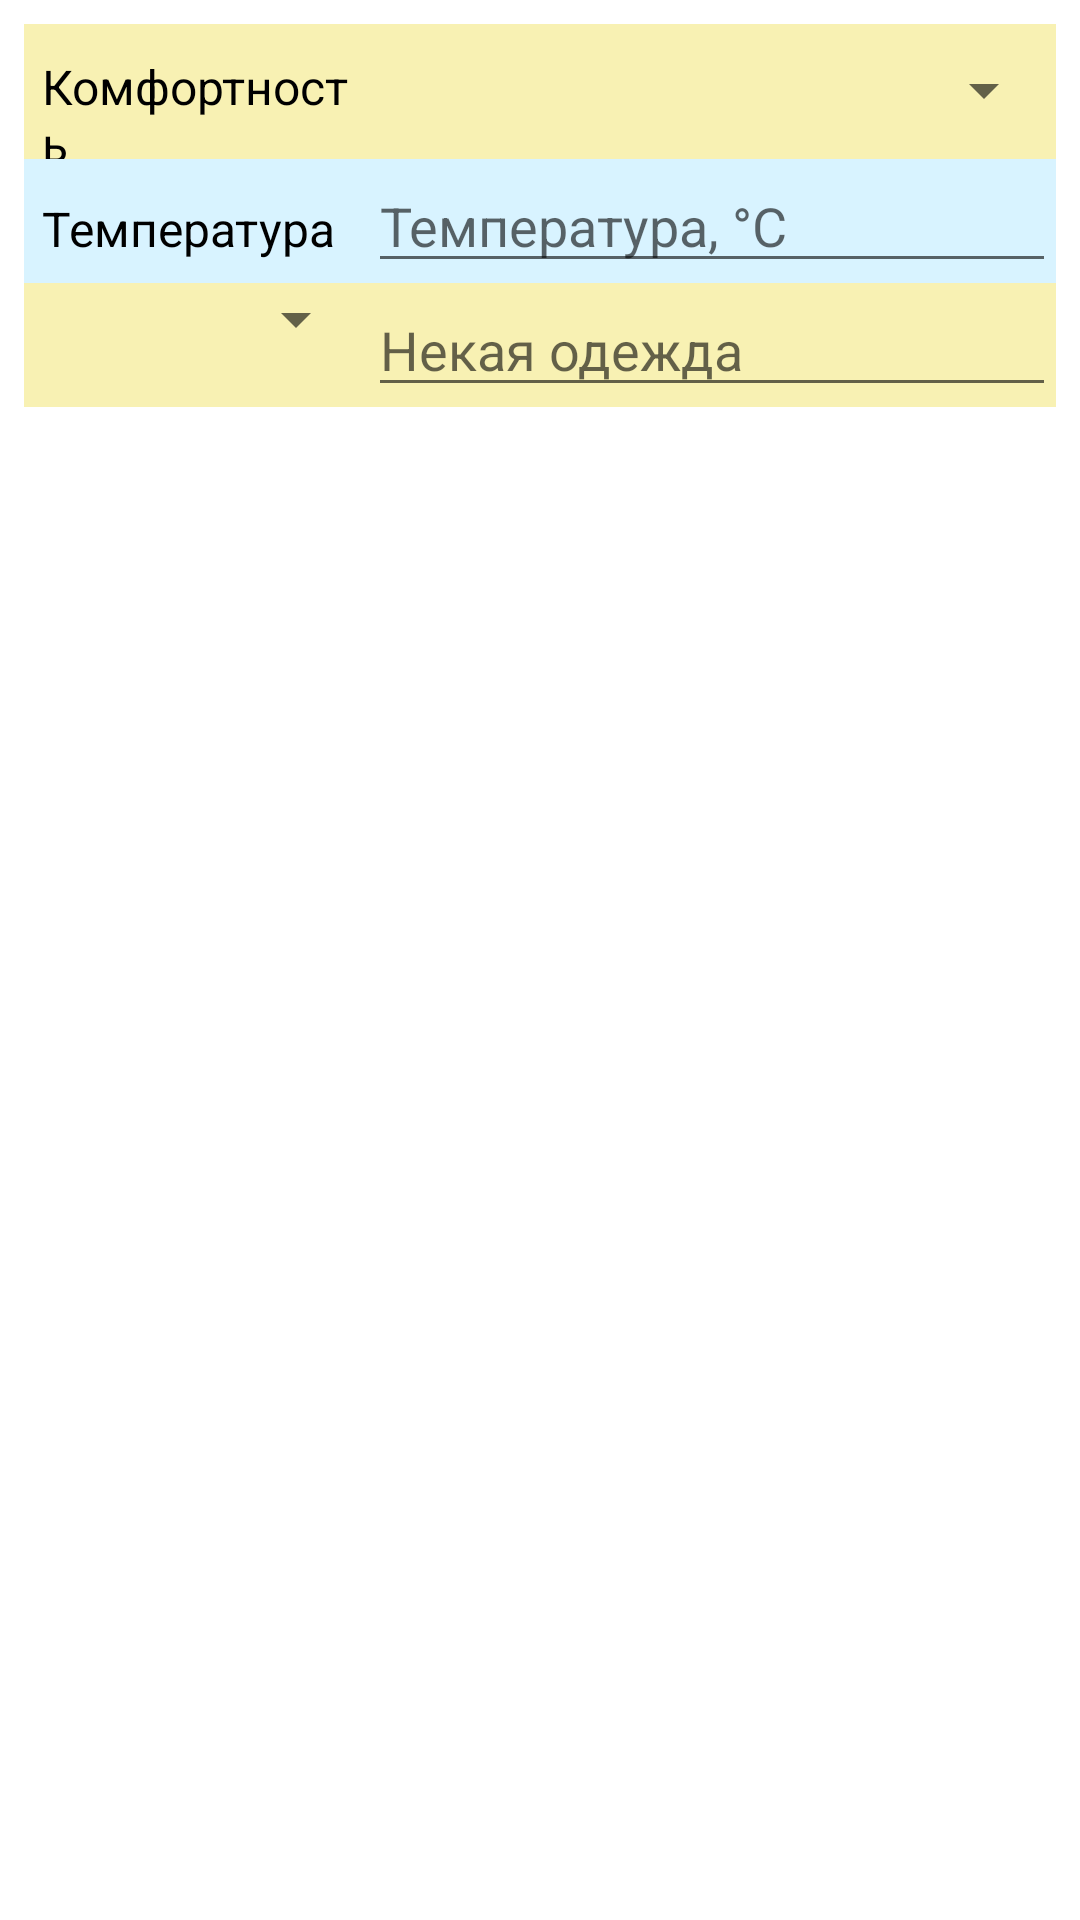

Here is an Android app screen rendered from its layout file. Give the layout XML and the strings, colors and styles it references.
<!-- AndroidManifest.xml: application theme Theme.ClothesForTheWeather101 -->
<!-- res/layout/activity_add_look.xml -->
<?xml version="1.0" encoding="utf-8"?>
<LinearLayout xmlns:android="http://schemas.android.com/apk/res/android"
    xmlns:tools="http://schemas.android.com/tools"
    android:padding="8dp"
    android:layout_width="match_parent"
    android:layout_height="match_parent"
    android:orientation="vertical"
    tools:context=".AddLook">

    <LinearLayout
        android:layout_width="match_parent"
        android:layout_height="45dp"
        android:orientation="horizontal"
        android:weightSum="3"
        android:background="@color/yellow">

        <TextView
            android:layout_width="0dp"
            android:layout_height="wrap_content"
            android:layout_weight="1"
            android:textSize="16sp"
            android:textColor="@color/black"
            android:paddingLeft="6dp"
            android:layout_marginTop="10dp"
            android:text="Комфортность" />

        <Spinner
            android:id="@+id/comfortSpinner"
            android:layout_weight="2"
            android:layout_width="0dp"
            android:layout_marginTop="10dp"
            android:layout_height="wrap_content"/>

    </LinearLayout>

    <LinearLayout
        android:layout_width="match_parent"
        android:layout_height="wrap_content"
        android:orientation="horizontal"
        android:weightSum="3"
        android:background="@color/blue">

        <TextView
            android:text="Температура"
            android:layout_weight="1"
            android:layout_width="0dp"
            android:layout_height="wrap_content"
            android:textSize="16sp"
            android:paddingLeft="6dp"
            android:textColor="@color/black"/>

        <EditText
            android:id="@+id/temperatureEditText"
            android:hint="Температура, °C"
            android:layout_weight="2"
            android:inputType="number"
            android:layout_width="0dp"
            android:layout_height="wrap_content"/>

    </LinearLayout>

    <LinearLayout
        android:layout_width="match_parent"
        android:layout_height="wrap_content"
        android:orientation="horizontal"
        android:weightSum="3"
        android:background="@color/yellow">

        <Spinner
            android:id="@+id/clothesTypeSpinner"
            android:layout_weight="1"
            android:layout_width="0dp"
            android:layout_marginTop="0dp"
            android:layout_height="wrap_content"/>

        <EditText
            android:id="@+id/clothesEditText"
            android:hint="Некая одежда"
            android:layout_weight="2"
            android:layout_width="0dp"
            android:layout_height="wrap_content"/>

    </LinearLayout>


</LinearLayout>
<!-- resources referenced by this layout -->
<resources>
  <color name="black">#FF000000</color>
  <color name="blue">#D8F3FF</color>
  <color name="yellow">#F8F1B3</color>
  <style name="Theme.ClothesForTheWeather101" parent="Theme.MaterialComponents.DayNight.DarkActionBar">
          
          <item name="colorPrimary">@color/green</item>
          <item name="colorPrimaryVariant">@color/purple_700</item>
          <item name="colorOnPrimary">@color/white</item>
          
          <item name="colorSecondary">@color/teal_200</item>
          <item name="colorSecondaryVariant">@color/teal_700</item>
          <item name="colorOnSecondary">@color/white</item>
          
          <item name="android:statusBarColor" tools:targetApi="l">?attr/colorPrimaryVariant</item>
          
      </style>
  <color name="green">#65AE68</color>
  <color name="purple_700">#FF3700B3</color>
  <color name="white">#FFFFFFFF</color>
  <color name="teal_200">#FF03DAC5</color>
  <color name="teal_700">#FF018786</color>
</resources>
